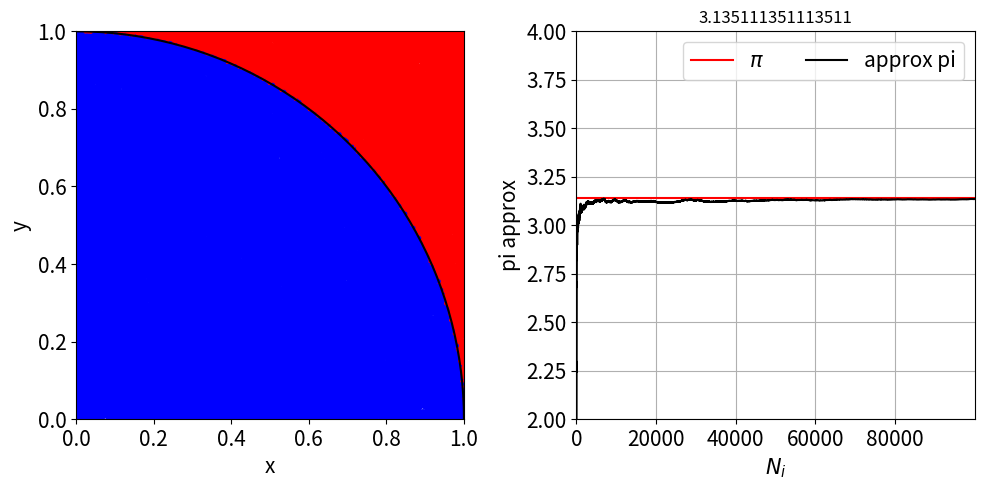

Here is the Python script that generated this plot:
import numpy as np
import matplotlib.pyplot as plt

N_samples = np.arange(10, 100_000)
pi_array = []
pi_counter = 0

dots_x = []
dots_y = []
dotcolor = []


def plot_struct():
    fig, ax = plt.subplots(1, 2, figsize=(10, 5))
    ax[0].set_aspect("equal")
    ax[0].set_xlim([0, 1])
    ax[0].set_ylim([0, 1])
    phi = np.linspace(0, np.pi, 200, endpoint=False)
    ax[0].plot(np.cos(phi), np.sin(phi), color="black")
    ax[0].set_xlabel("x", fontsize=15)
    ax[0].set_ylabel("y", fontsize=15)
    ax[0].tick_params("both", labelsize=15)

    ax[1].grid()
    ax[1].set_xlim([0, N_samples.max()])
    ax[1].set_ylim([2, 4])
    ax[1].axhline(np.pi, 0, N_samples.max(), color="red", label=r"$\pi$")
    ax[1].set_xlabel(r"$N_i$", fontsize=15)
    ax[1].set_ylabel("pi approx", fontsize=15)
    ax[1].tick_params("both", labelsize=15)

    return ax


ax = plot_struct()

for n in N_samples:
    x = np.random.uniform(0, 1)
    y = np.random.uniform(0, 1)

    dots_x.append(x)
    dots_y.append(y)

    if np.sqrt(x**2 + y**2) <= 1:
        pi_counter += 1
        dotcolor.append("blue")

    else:
        dotcolor.append("red")

    probability = pi_counter / n
    pi_approx = 4 * probability
    pi_array.append(pi_approx)

print(pi_array[::10000])
print(np.std(pi_array))

ax[1].set_title(f"{pi_array[-1]}")
ax[0].scatter(dots_x, dots_y, color=dotcolor, marker="o", s=5)
ax[1].plot(pi_array, color="black", label="approx pi")
plt.legend(fontsize=15, ncol=2)
plt.tight_layout()
plt.show()
